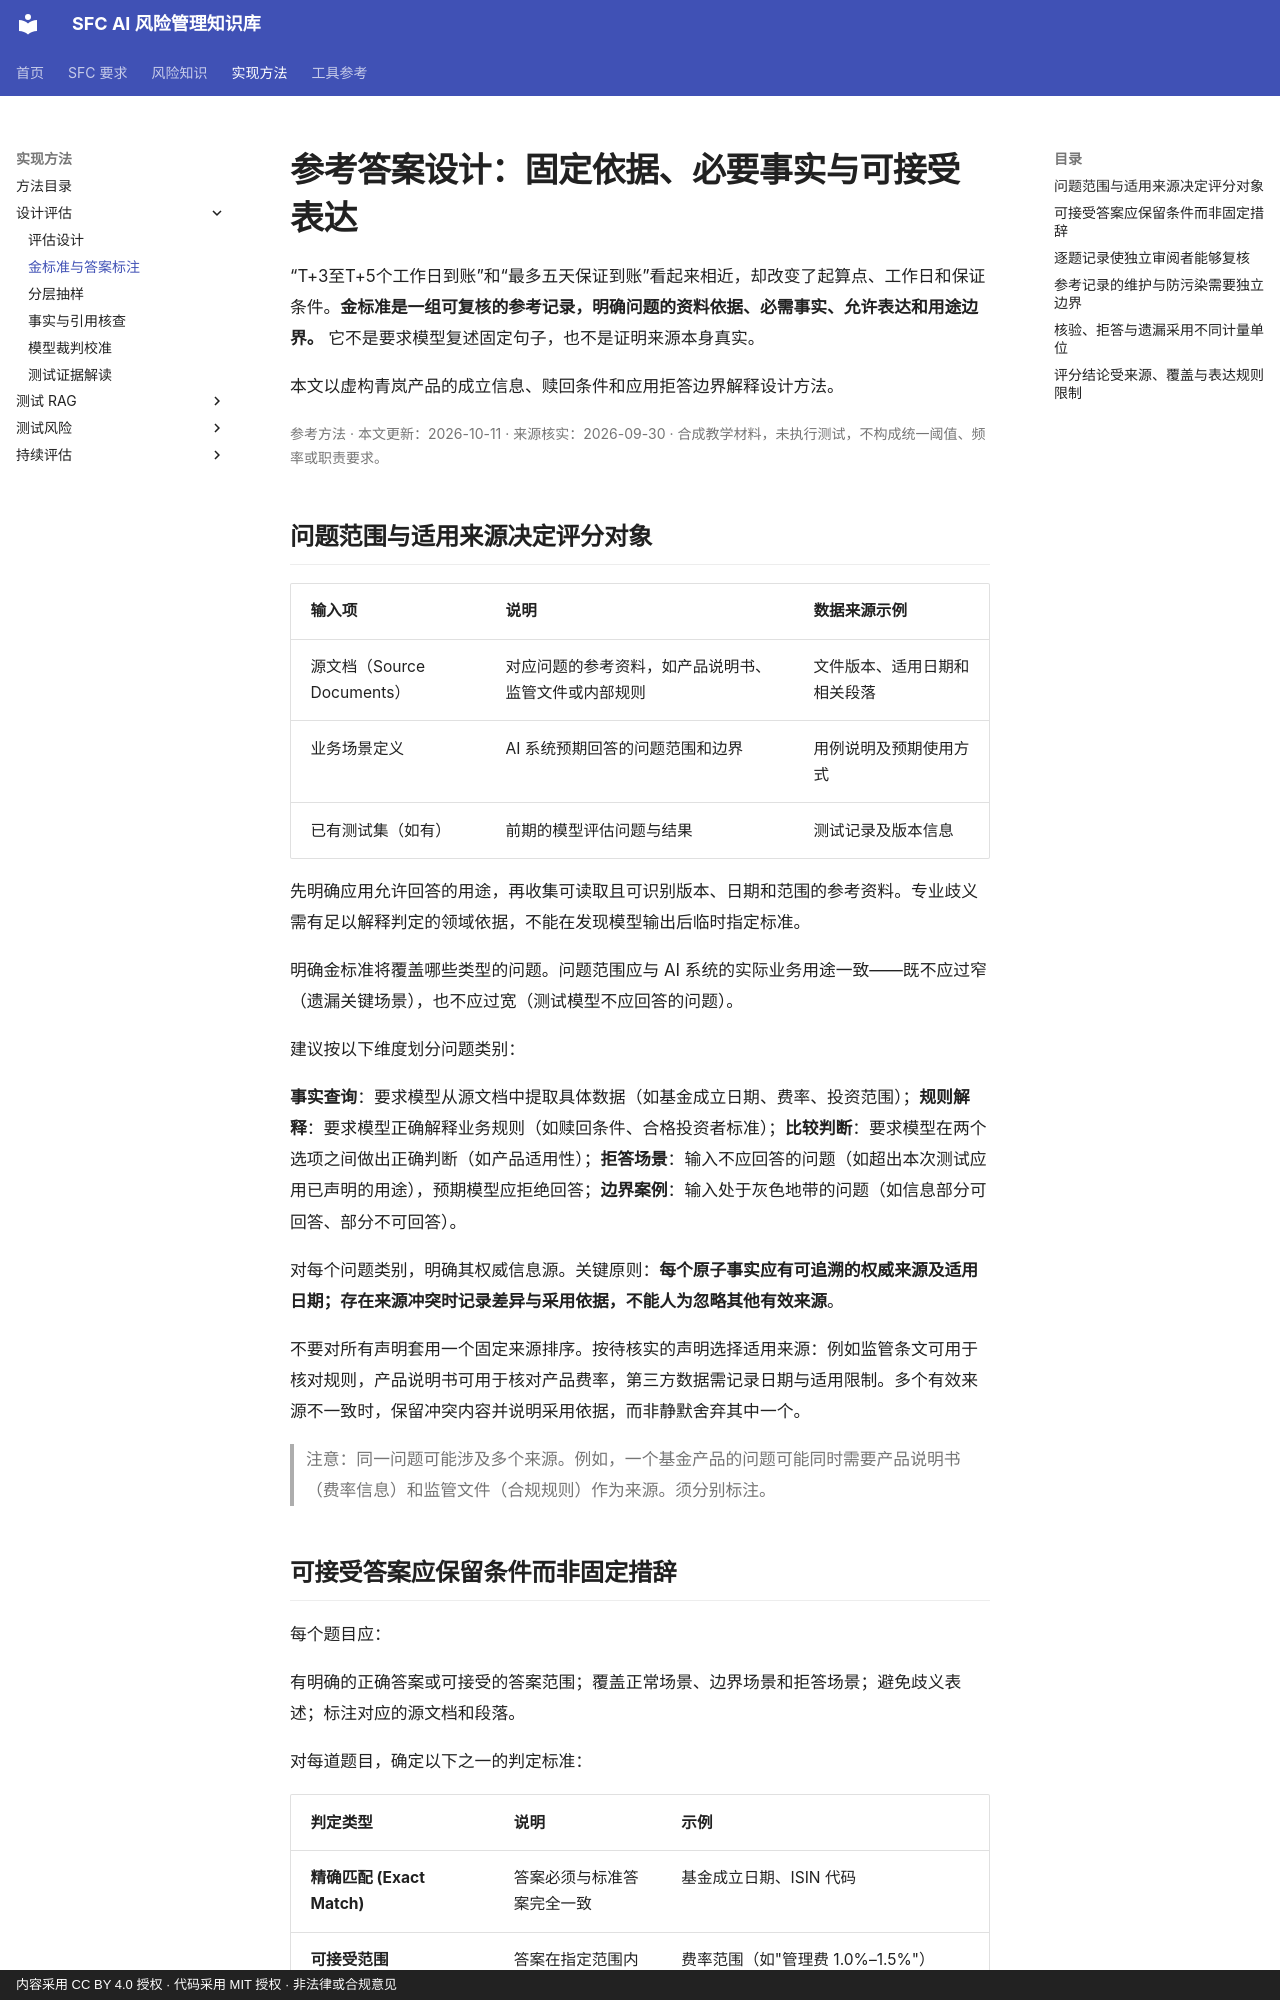

repository: krisjiang-matrix/sfc-ai-risk-management · page: methods/gold-standard-design/index.html · generator: mkdocs · copyright: 内容采用 CC BY 4.0 授权 · 代码采用 MIT 授权 · 非法律或合规意见

# 参考答案设计：固定依据、必要事实与可接受表达

“T+3至T+5个工作日到账”和“最多五天保证到账”看起来相近，却改变了起算点、工作日和保证条件。**金标准是一组可复核的参考记录，明确问题的资料依据、必需事实、允许表达和用途边界。** 它不是要求模型复述固定句子，也不是证明来源本身真实。

本文以虚构青岚产品的成立信息、赎回条件和应用拒答边界解释设计方法。

<p class="article-meta">参考方法 · 本文更新：2026-10-11 · 来源核实：2026-09-30 · 合成教学材料，未执行测试，不构成统一阈值、频率或职责要求。</p>

## 问题范围与适用来源决定评分对象

<div class="method-comparison-table" markdown="1">

| 输入项 | 说明 | 数据来源示例 |
|---|---|---|
| 源文档（Source Documents） | 对应问题的参考资料，如产品说明书、监管文件或内部规则 | 文件版本、适用日期和相关段落 |
| 业务场景定义 | AI 系统预期回答的问题范围和边界 | 用例说明及预期使用方式 |
| 已有测试集（如有） | 前期的模型评估问题与结果 | 测试记录及版本信息 |

</div>

先明确应用允许回答的用途，再收集可读取且可识别版本、日期和范围的参考资料。专业歧义需有足以解释判定的领域依据，不能在发现模型输出后临时指定标准。

明确金标准将覆盖哪些类型的问题。问题范围应与 AI 系统的实际业务用途一致——既不应过窄（遗漏关键场景），也不应过宽（测试模型不应回答的问题）。

建议按以下维度划分问题类别：

**事实查询**：要求模型从源文档中提取具体数据（如基金成立日期、费率、投资范围）；**规则解释**：要求模型正确解释业务规则（如赎回条件、合格投资者标准）；**比较判断**：要求模型在两个选项之间做出正确判断（如产品适用性）；**拒答场景**：输入不应回答的问题（如超出本次测试应用已声明的用途），预期模型应拒绝回答；**边界案例**：输入处于灰色地带的问题（如信息部分可回答、部分不可回答）。

对每个问题类别，明确其权威信息源。关键原则：**每个原子事实应有可追溯的权威来源及适用日期；存在来源冲突时记录差异与采用依据，不能人为忽略其他有效来源**。

不要对所有声明套用一个固定来源排序。按待核实的声明选择适用来源：例如监管条文可用于核对规则，产品说明书可用于核对产品费率，第三方数据需记录日期与适用限制。多个有效来源不一致时，保留冲突内容并说明采用依据，而非静默舍弃其中一个。

> 注意：同一问题可能涉及多个来源。例如，一个基金产品的问题可能同时需要产品说明书（费率信息）和监管文件（合规规则）作为来源。须分别标注。
